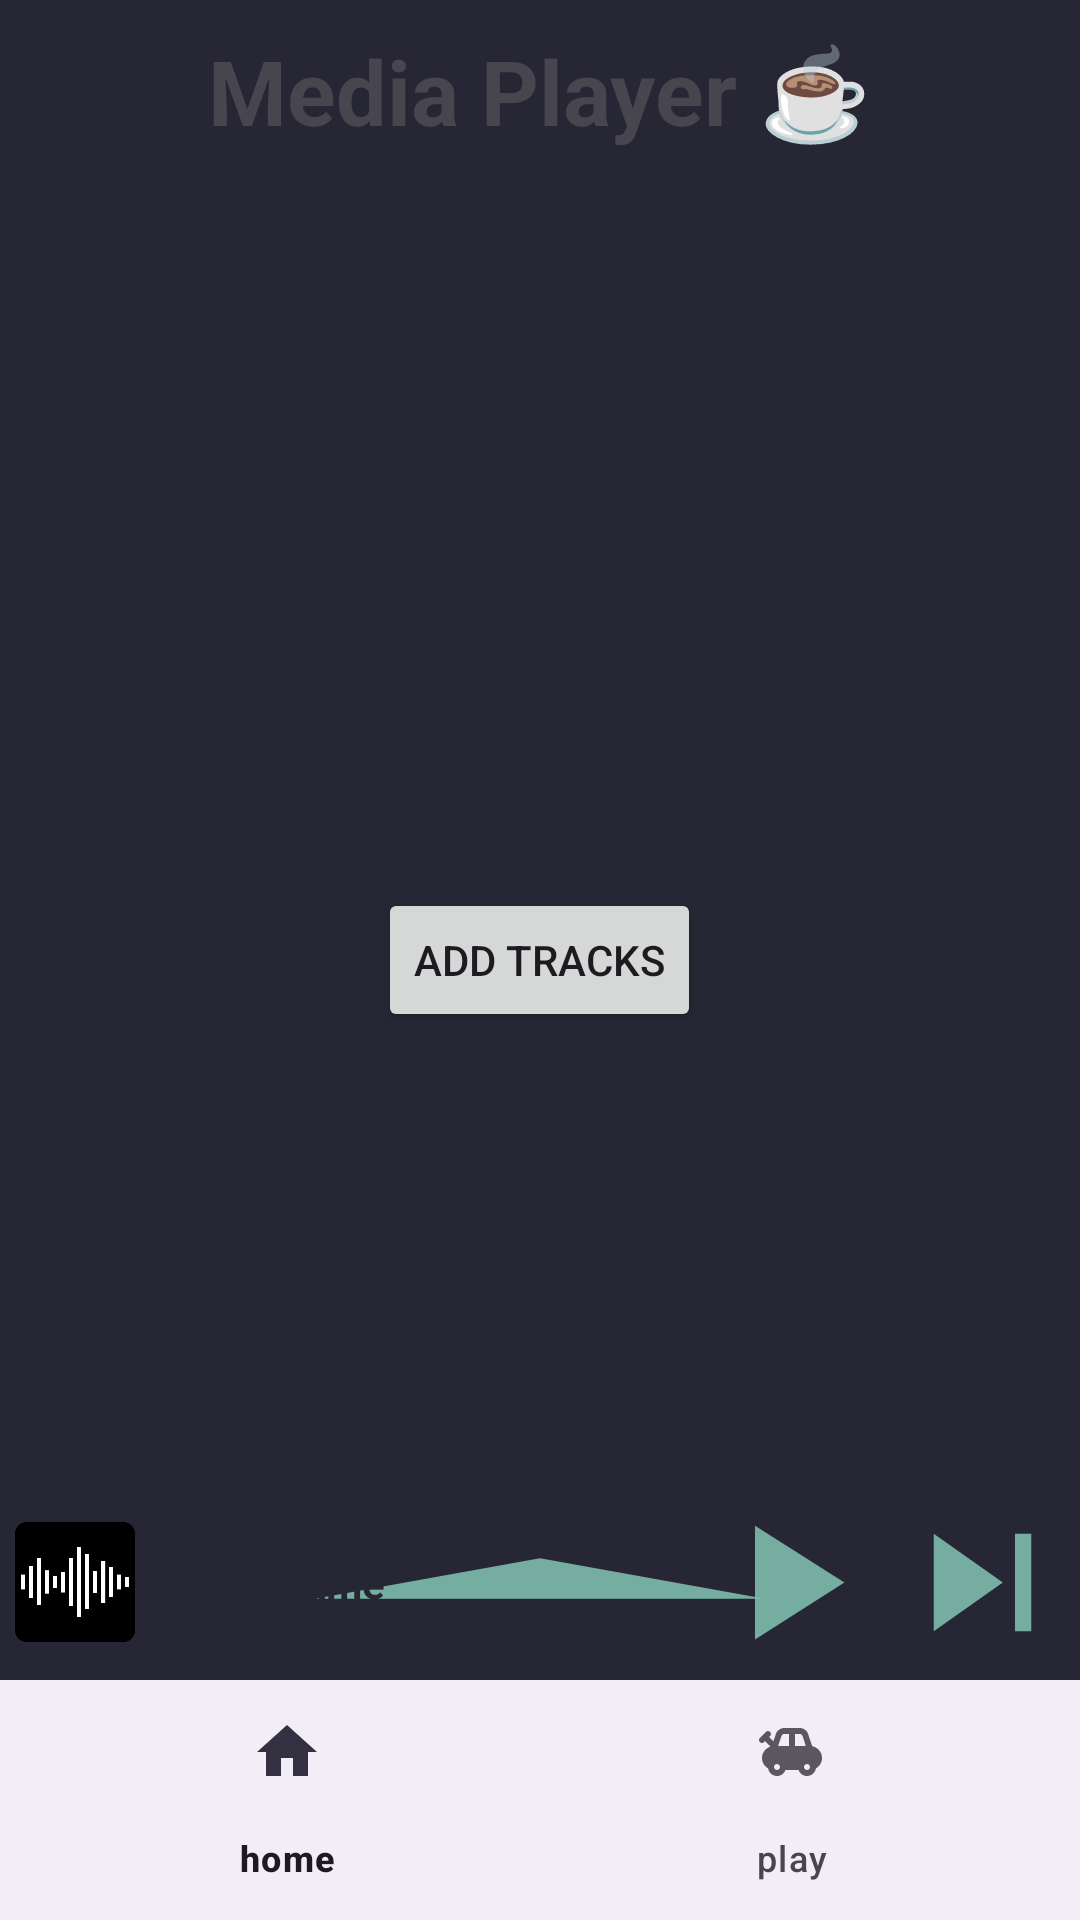

Android layout source for this screen:
<!-- AndroidManifest.xml: application theme Theme.MediaPlayer -->
<!-- res/layout/activity_main.xml -->
<?xml version="1.0" encoding="utf-8"?>
<RelativeLayout xmlns:android="http://schemas.android.com/apk/res/android"
    xmlns:tools="http://schemas.android.com/tools"
    android:layout_width="match_parent"
    android:layout_height="match_parent"
    xmlns:app="http://schemas.android.com/apk/res-auto"
    tools:context=".FragmentMain"
    android:background="@color/mainBackground">

    

    <TextView
        android:id="@+id/mediaPlayerTitleId"
        android:layout_width="wrap_content"
        android:layout_height="wrap_content"
        android:layout_marginTop="10dp"
        android:text="Media Player ☕"
        android:textStyle="bold"
        android:textSize="30sp"
        android:layout_centerHorizontal="true"/>

    <TextView
        android:id="@+id/error404"
        android:layout_width="wrap_content"
        android:layout_height="wrap_content"
        android:text="No Tracks Found ¯\_(ツ)_/¯"
        android:layout_centerInParent="true"
        android:visibility="gone"/>

    

    <androidx.recyclerview.widget.RecyclerView
        android:id="@+id/recyclerViewId"
        android:layout_width="match_parent"
        android:layout_height="wrap_content"
        android:layout_below="@+id/mediaPlayerTitleId"/>

    <Button
        android:id="@+id/aaa"
        android:layout_width="wrap_content"
        android:layout_height="wrap_content"
        android:layout_centerInParent="true"
        android:text="add tracks" />

    

    <RelativeLayout
        android:layout_above="@+id/bottom_navigation"
        android:id="@+id/miniplayer"
        android:layout_width="match_parent"
        android:layout_height="wrap_content"
        android:background="@drawable/mini_player">


        <ImageView
            android:id="@+id/iconTracksId"
            android:layout_width="40dp"
            android:layout_height="40dp"
            android:src="@drawable/waves"
            android:layout_marginStart="5dp"
            android:layout_centerVertical="true"
            />

        <TextView
            android:id="@+id/trackNameId"
            android:layout_width="match_parent"
            android:layout_height="wrap_content"
            android:text="Track_Name"
            android:textStyle="bold"
            android:layout_toEndOf="@+id/iconTracksId"
            android:layout_marginStart="5dp"
            android:layout_centerVertical="true"
            android:textColor="@color/mainBackground"
            />

        <ImageView

            android:id="@+id/skip_main"
            android:layout_width="wrap_content"
            android:layout_height="wrap_content"
            android:layout_alignParentEnd="true"
            android:src="@drawable/skip_main" />

        <ImageView

            android:id="@+id/play_main"
            android:layout_width="wrap_content"
            android:layout_height="wrap_content"
            android:layout_toStartOf="@id/skip_main"
            android:src="@drawable/play_main"
            android:visibility="visible" />

        <ImageView

            android:id="@+id/pause_main"
            android:layout_width="wrap_content"
            android:layout_height="wrap_content"
            android:layout_toStartOf="@id/skip_main"
            android:src="@drawable/pause_main"
            android:visibility="gone" />

    </RelativeLayout>

    

    

        <com.google.android.material.bottomnavigation.BottomNavigationView
            android:id="@+id/bottom_navigation"
            android:layout_width="match_parent"
            android:layout_height="wrap_content"
            android:layout_alignParentBottom="true"
            app:menu="@menu/bottom_navbar" />

    

</RelativeLayout>


    
<!-- resources referenced by this layout -->
<resources>
  <color name="mainBackground">#FF272635</color>
  <!-- drawable mini_player (drawable) -->
  <vector android:alpha="0.9" android:height="60dp" android:tint="#7EBEAD"
      android:viewportHeight="24" android:viewportWidth="24"
      android:width="60dp" xmlns:android="http://schemas.android.com/apk/res/android">
      <path android:fillColor="@android:color/white" android:pathData="M7,14l5,-5 5,5z"/>
  </vector>
  <!-- drawable pause_main (drawable) -->
  <vector android:alpha="0.9" android:height="65dp" android:tint="#7EBEAD"
      android:viewportHeight="24" android:viewportWidth="24"
      android:width="65dp" xmlns:android="http://schemas.android.com/apk/res/android">
      <path android:fillColor="@android:color/white" android:pathData="M6,19h4L10,5L6,5v14zM14,5v14h4L18,5h-4z"/>
  </vector>
  <!-- drawable play_main (drawable) -->
  <vector android:alpha="0.9" android:height="65dp" android:tint="#7EBEAD"
      android:viewportHeight="24" android:viewportWidth="24"
      android:width="65dp" xmlns:android="http://schemas.android.com/apk/res/android">
      <path android:fillColor="@android:color/white" android:pathData="M8,5v14l11,-7z"/>
  </vector>
  <!-- drawable skip_main (drawable) -->
  <vector android:alpha="0.9" android:height="65dp" android:tint="#7EBEAD"
      android:viewportHeight="24" android:viewportWidth="24"
      android:width="65dp" xmlns:android="http://schemas.android.com/apk/res/android">
      <path android:fillColor="@android:color/white" android:pathData="M6,18l8.5,-6L6,6v12zM16,6v12h2V6h-2z"/>
  </vector>
  <!-- drawable waves: png bitmap (drawable, 14146 bytes) -->
  <style name="Theme.MediaPlayer" parent="Theme.Material3.DayNight.NoActionBar">
          
          <item name="colorPrimary">@color/purple_500</item>
          <item name="colorPrimaryVariant">@color/purple_700</item>
          <item name="colorOnPrimary">@color/white</item>
          
          <item name="colorSecondary">@color/teal_200</item>
          <item name="colorSecondaryVariant">@color/teal_700</item>
          <item name="colorOnSecondary">@color/black</item>
          
          <item name="android:statusBarColor">?attr/colorPrimaryVariant</item>
          
      </style>
  <color name="purple_500">#FF6200EE</color>
  <color name="purple_700">#FF3700B3</color>
  <color name="white">#FFFFFFFF</color>
  <color name="teal_200">#FF03DAC5</color>
  <color name="teal_700">#FF018786</color>
  <color name="black">#FF000000</color>
</resources>
